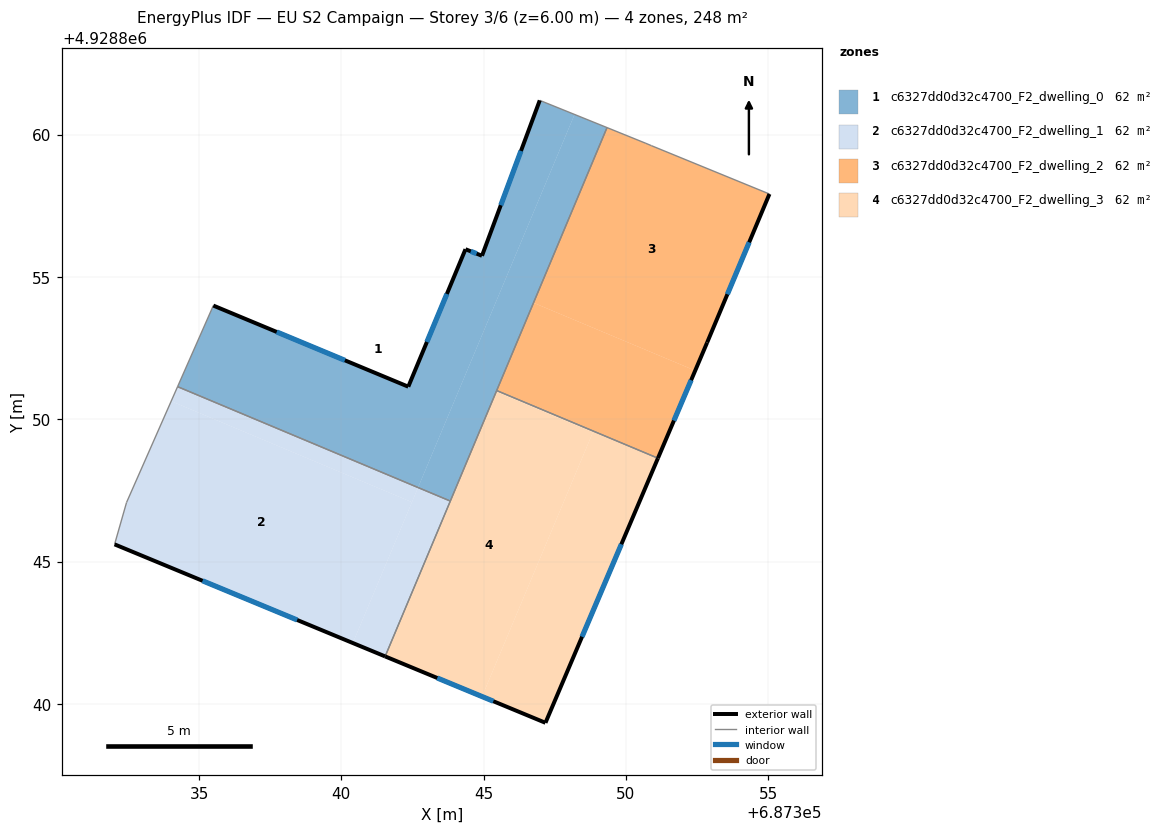
=== STOREY PLAN SPEC (per zone: floor XY polygon, exterior-wall plan segments, windows/doors) ===
zone 1: c6327dd0d32c4700_F2_dwelling_0  (61.9 m²)
  floor: (687348.19, 4928860.71) (687342.69, 4928847.60) (687334.25, 4928851.15) (687335.50, 4928854.00) (687342.35, 4928851.15) (687344.36, 4928855.98) (687344.94, 4928855.75) (687346.97, 4928861.21)
  floor: (687349.33, 4928860.25) (687343.83, 4928847.13) (687342.69, 4928847.60) (687348.19, 4928860.71) (687346.97, 4928861.21)
  exterior wall: (687346.97, 4928861.21) – (687344.94, 4928855.75)  [5.8 m]
    window: (687346.31, 4928859.43) – (687345.60, 4928857.52)  [2.1 m²]
  exterior wall: (687342.35, 4928851.15) – (687335.50, 4928854.00)  [7.4 m]
    window: (687340.12, 4928852.07) – (687337.73, 4928853.07)  [2.7 m²]
  exterior wall: (687344.36, 4928855.98) – (687342.35, 4928851.15)  [5.2 m]
    window: (687343.71, 4928854.41) – (687343.00, 4928852.72)  [1.9 m²]
  exterior wall: (687344.94, 4928855.75) – (687344.36, 4928855.98)  [0.6 m]
    window: (687344.75, 4928855.82) – (687344.55, 4928855.90)  [0.2 m²]
  interior walls: 5
zone 2: c6327dd0d32c4700_F2_dwelling_1  (61.9 m²)
  floor: (687342.48, 4928847.09) (687340.40, 4928842.14) (687332.03, 4928845.61) (687332.45, 4928847.08) (687334.02, 4928850.64)
  floor: (687342.69, 4928847.60) (687342.48, 4928847.09) (687334.02, 4928850.64) (687334.25, 4928851.15)
  floor: (687343.83, 4928847.13) (687341.54, 4928841.67) (687340.40, 4928842.14) (687342.69, 4928847.60)
  exterior wall: (687332.03, 4928845.61) – (687341.54, 4928841.67)  [10.3 m]
    window: (687335.12, 4928844.33) – (687338.45, 4928842.95)  [3.8 m²]
  interior walls: 4
zone 3: c6327dd0d32c4700_F2_dwelling_2  (61.9 m²)
  floor: (687355.04, 4928857.92) (687352.85, 4928852.70) (687352.43, 4928851.71) (687346.75, 4928854.10) (687349.33, 4928860.25) (687350.70, 4928859.70) (687350.89, 4928859.62)
  floor: (687352.43, 4928851.71) (687351.12, 4928848.63) (687345.46, 4928851.01) (687346.75, 4928854.10)
  exterior wall: (687351.12, 4928848.63) – (687352.85, 4928852.70)  [4.4 m]
    window: (687351.68, 4928849.96) – (687352.29, 4928851.38)  [1.6 m²]
  exterior wall: (687352.85, 4928852.70) – (687355.04, 4928857.92)  [5.7 m]
    window: (687353.56, 4928854.39) – (687354.33, 4928856.22)  [2.1 m²]
  interior walls: 5
zone 4: c6327dd0d32c4700_F2_dwelling_3  (61.9 m²)
  floor: (687351.12, 4928848.63) (687347.17, 4928839.34) (687344.94, 4928840.26) (687348.84, 4928849.54) (687345.44, 4928850.97) (687345.46, 4928851.01)
  floor: (687348.84, 4928849.54) (687344.94, 4928840.26) (687341.54, 4928841.67) (687345.44, 4928850.97)
  exterior wall: (687347.17, 4928839.34) – (687351.12, 4928848.63)  [10.1 m]
    window: (687348.46, 4928842.36) – (687349.84, 4928845.61)  [3.7 m²]
  exterior wall: (687341.54, 4928841.67) – (687347.17, 4928839.34)  [6.1 m]
    window: (687343.37, 4928840.91) – (687345.34, 4928840.10)  [2.2 m²]
  interior walls: 3

=== DERIVED (storey summary) ===
Building: EU S2 Campaign
Storey: 3 of 6  (floor level z = 6.00 m)
Storey gross floor area: 247.7 m²
Zones on this storey: 4
  - c6327dd0d32c4700_F2_dwelling_0: floor 61.9 m²; exterior wall 19.1 m (57.3 m²); 4 window(s) 7.0 m²; WWR 12.2%
  - c6327dd0d32c4700_F2_dwelling_1: floor 61.9 m²; exterior wall 10.3 m (30.9 m²); 1 window(s) 3.8 m²; WWR 12.2%
  - c6327dd0d32c4700_F2_dwelling_2: floor 61.9 m²; exterior wall 10.1 m (30.2 m²); 2 window(s) 3.7 m²; WWR 12.2%
  - c6327dd0d32c4700_F2_dwelling_3: floor 61.9 m²; exterior wall 16.2 m (48.6 m²); 2 window(s) 5.9 m²; WWR 12.2%
Zone adjacency (shared interzone walls):
  - c6327dd0d32c4700_F2_dwelling_0 ↔ c6327dd0d32c4700_F2_dwelling_1
  - c6327dd0d32c4700_F2_dwelling_0 ↔ c6327dd0d32c4700_F2_dwelling_2
  - c6327dd0d32c4700_F2_dwelling_0 ↔ c6327dd0d32c4700_F2_dwelling_3
  - c6327dd0d32c4700_F2_dwelling_1 ↔ c6327dd0d32c4700_F2_dwelling_3
  - c6327dd0d32c4700_F2_dwelling_2 ↔ c6327dd0d32c4700_F2_dwelling_3